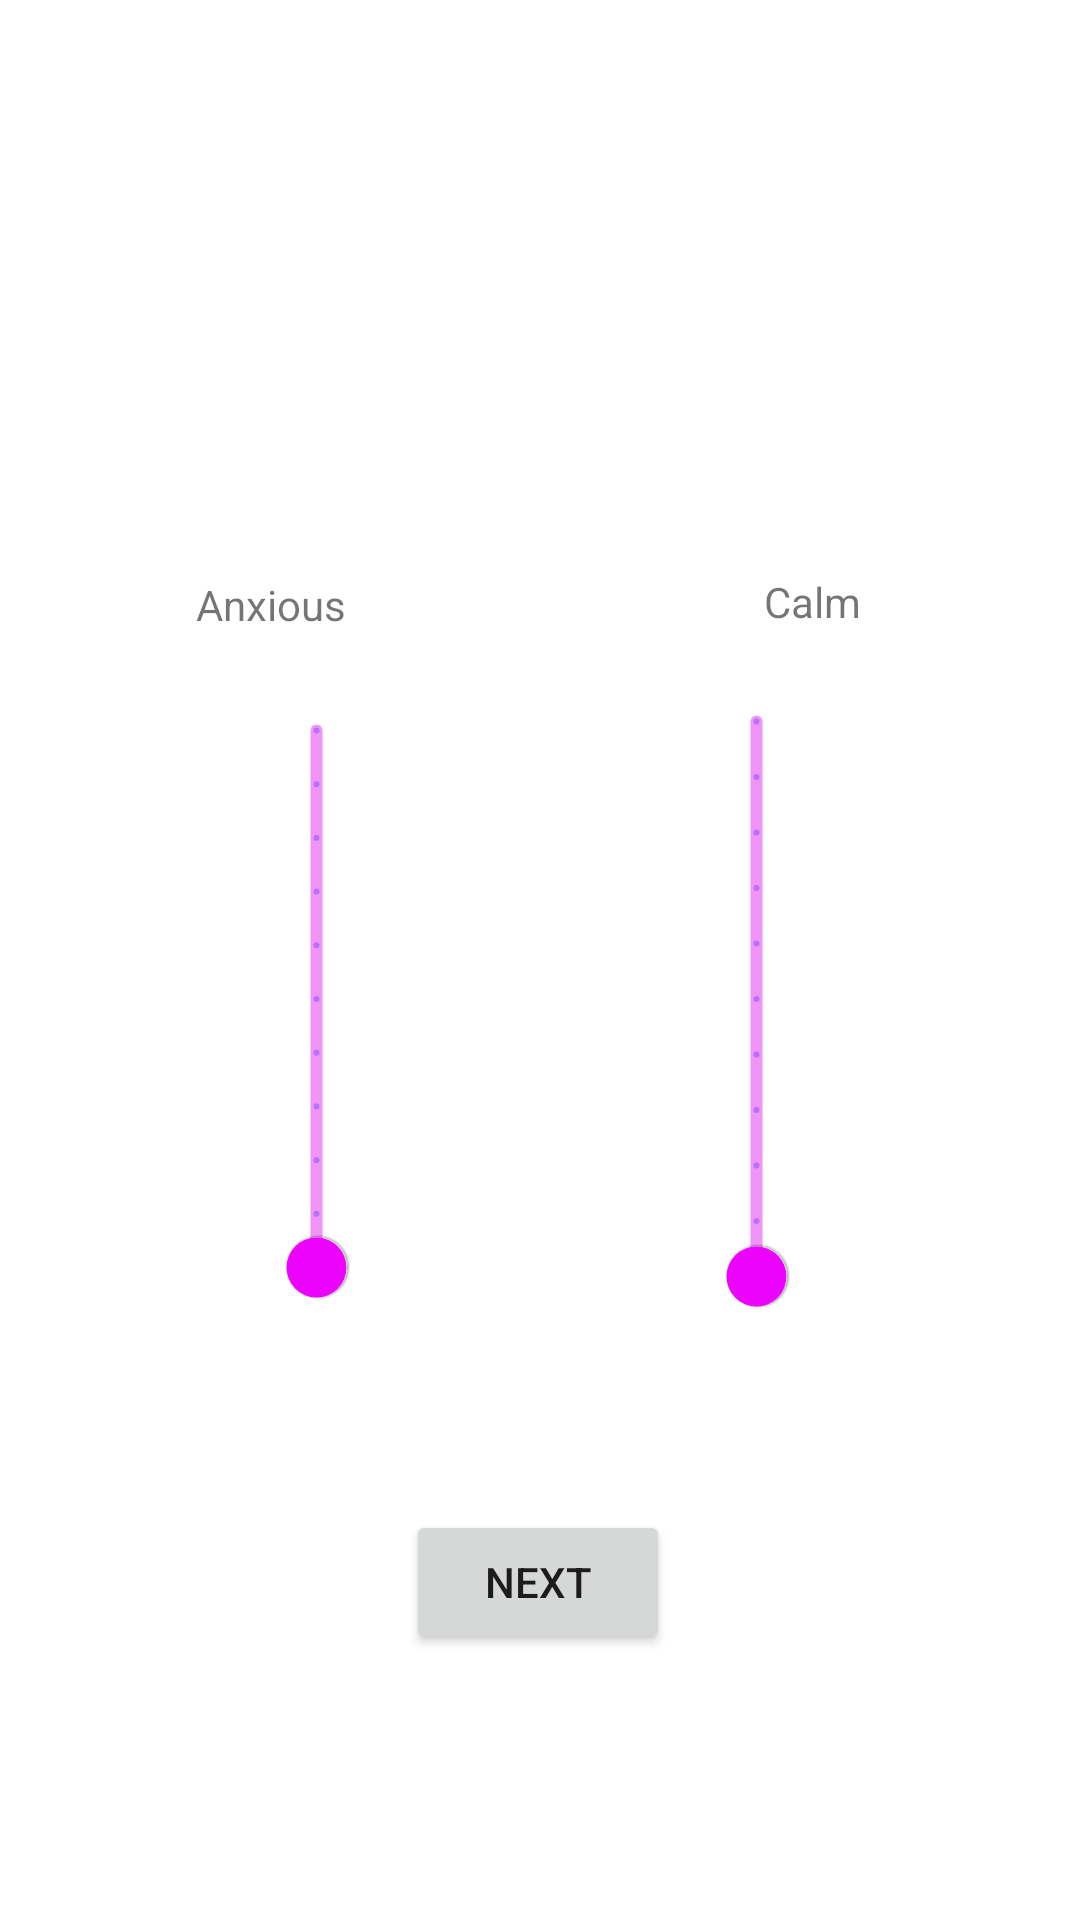

Android layout source for this screen:
<!-- AndroidManifest.xml: application theme Theme.CS5520_Mindfull -->
<!-- res/layout/activity_mood_tracking_second.xml -->
<?xml version="1.0" encoding="utf-8"?>
<androidx.constraintlayout.widget.ConstraintLayout xmlns:android="http://schemas.android.com/apk/res/android"
        xmlns:app="http://schemas.android.com/apk/res-auto"
        xmlns:tools="http://schemas.android.com/tools"
        android:layout_width="match_parent"
        android:layout_height="match_parent"
        tools:context=".MoodTrackingActivitySecond">


    <TextView
        android:id="@+id/textView2"
        android:layout_width="69dp"
        android:layout_height="17dp"
        android:text="@string/anxious"
        app:layout_constraintBottom_toTopOf="@+id/calm_slider"
        app:layout_constraintEnd_toEndOf="parent"
        app:layout_constraintHorizontal_bias="0.225"
        app:layout_constraintStart_toStartOf="parent"
        app:layout_constraintTop_toTopOf="parent"
        app:layout_constraintVertical_bias="0.658" />

    <com.google.android.material.slider.RangeSlider
        android:id="@+id/calm_slider"
        android:layout_width="211dp"
        android:layout_height="72dp"
        android:rotation="270"
        android:stepSize="1.0"
        android:valueFrom="0.0"
        android:valueTo="10.0"
        app:layout_constraintBottom_toBottomOf="parent"
        app:layout_constraintEnd_toEndOf="parent"
        app:layout_constraintHorizontal_bias="0.0"
        app:layout_constraintStart_toStartOf="parent"
        app:layout_constraintTop_toTopOf="parent"
        app:layout_constraintVertical_bias="0.522"
        app:thumbColor="@color/purple_active"
        app:trackColorActive="@color/purple_active"
        app:trackColorInactive="@color/purple_inactive" />

    <TextView
        android:id="@+id/textView"
        android:layout_width="wrap_content"
        android:layout_height="wrap_content"
        android:text="@string/calm"
        app:layout_constraintBottom_toTopOf="@+id/anxious_slider"
        app:layout_constraintEnd_toEndOf="parent"
        app:layout_constraintHorizontal_bias="0.622"
        app:layout_constraintStart_toEndOf="@+id/textView2"
        app:layout_constraintTop_toTopOf="parent"
        app:layout_constraintVertical_bias="0.659" />

    <com.google.android.material.slider.RangeSlider
        android:id="@+id/anxious_slider"
        android:layout_width="217dp"
        android:layout_height="36dp"
        android:rotation="270"
        android:stepSize="1.0"
        android:valueFrom="0.0"
        android:valueTo="10.0"
        app:layout_constraintBottom_toBottomOf="parent"
        app:layout_constraintEnd_toEndOf="parent"
        app:layout_constraintHorizontal_bias="0.994"
        app:layout_constraintStart_toEndOf="@+id/calm_slider"
        app:layout_constraintTop_toTopOf="parent"
        app:layout_constraintVertical_bias="0.522"
        app:thumbColor="@color/purple_active"
        app:trackColorActive="@color/purple_active"
        app:trackColorInactive="@color/purple_inactive" />

    <Button
        android:id="@+id/next_button"
        android:layout_width="wrap_content"
        android:layout_height="wrap_content"
        android:layout_alignParentBottom="true"
        android:layout_centerHorizontal="true"
        android:text="@string/next"
        app:layout_constraintBottom_toBottomOf="parent"
        app:layout_constraintEnd_toEndOf="parent"
        app:layout_constraintHorizontal_bias="0.498"
        app:layout_constraintStart_toStartOf="parent"
        app:layout_constraintTop_toTopOf="parent"
        app:layout_constraintVertical_bias="0.85" />


</androidx.constraintlayout.widget.ConstraintLayout>

    





















































































<!-- resources referenced by this layout -->
<resources>
  <color name="purple_active">#ec03fc</color>
  <color name="purple_inactive">#f194f7</color>
  <string name="anxious">Anxious</string>
  <string name="calm">Calm</string>
  <string name="next">Next</string>
  <style name="Theme.CS5520_Mindfull" parent="Theme.MaterialComponents.DayNight.NoActionBar">
          
          <item name="colorPrimary">@color/buttonColor</item>
  
          <item name="colorSecondary">@color/green</item>
          <item name="colorPrimaryVariant">@color/purple_700</item>
          <item name="colorOnPrimary">@color/white</item>
          
  
          <item name="colorSecondaryVariant">@color/teal_700</item>
          <item name="colorOnSecondary">@color/black</item>
          
          <item name="android:statusBarColor" tools:targetApi="l">?attr/colorPrimaryVariant</item>
          
      </style>
  <color name="buttonColor">#8c52ff</color>
  <color name="green">#C8DB56</color>
  <color name="purple_700">#FF3700B3</color>
  <color name="white">#FFFFFFFF</color>
  <color name="teal_700">#FF018786</color>
  <color name="black">#FF000000</color>
</resources>
